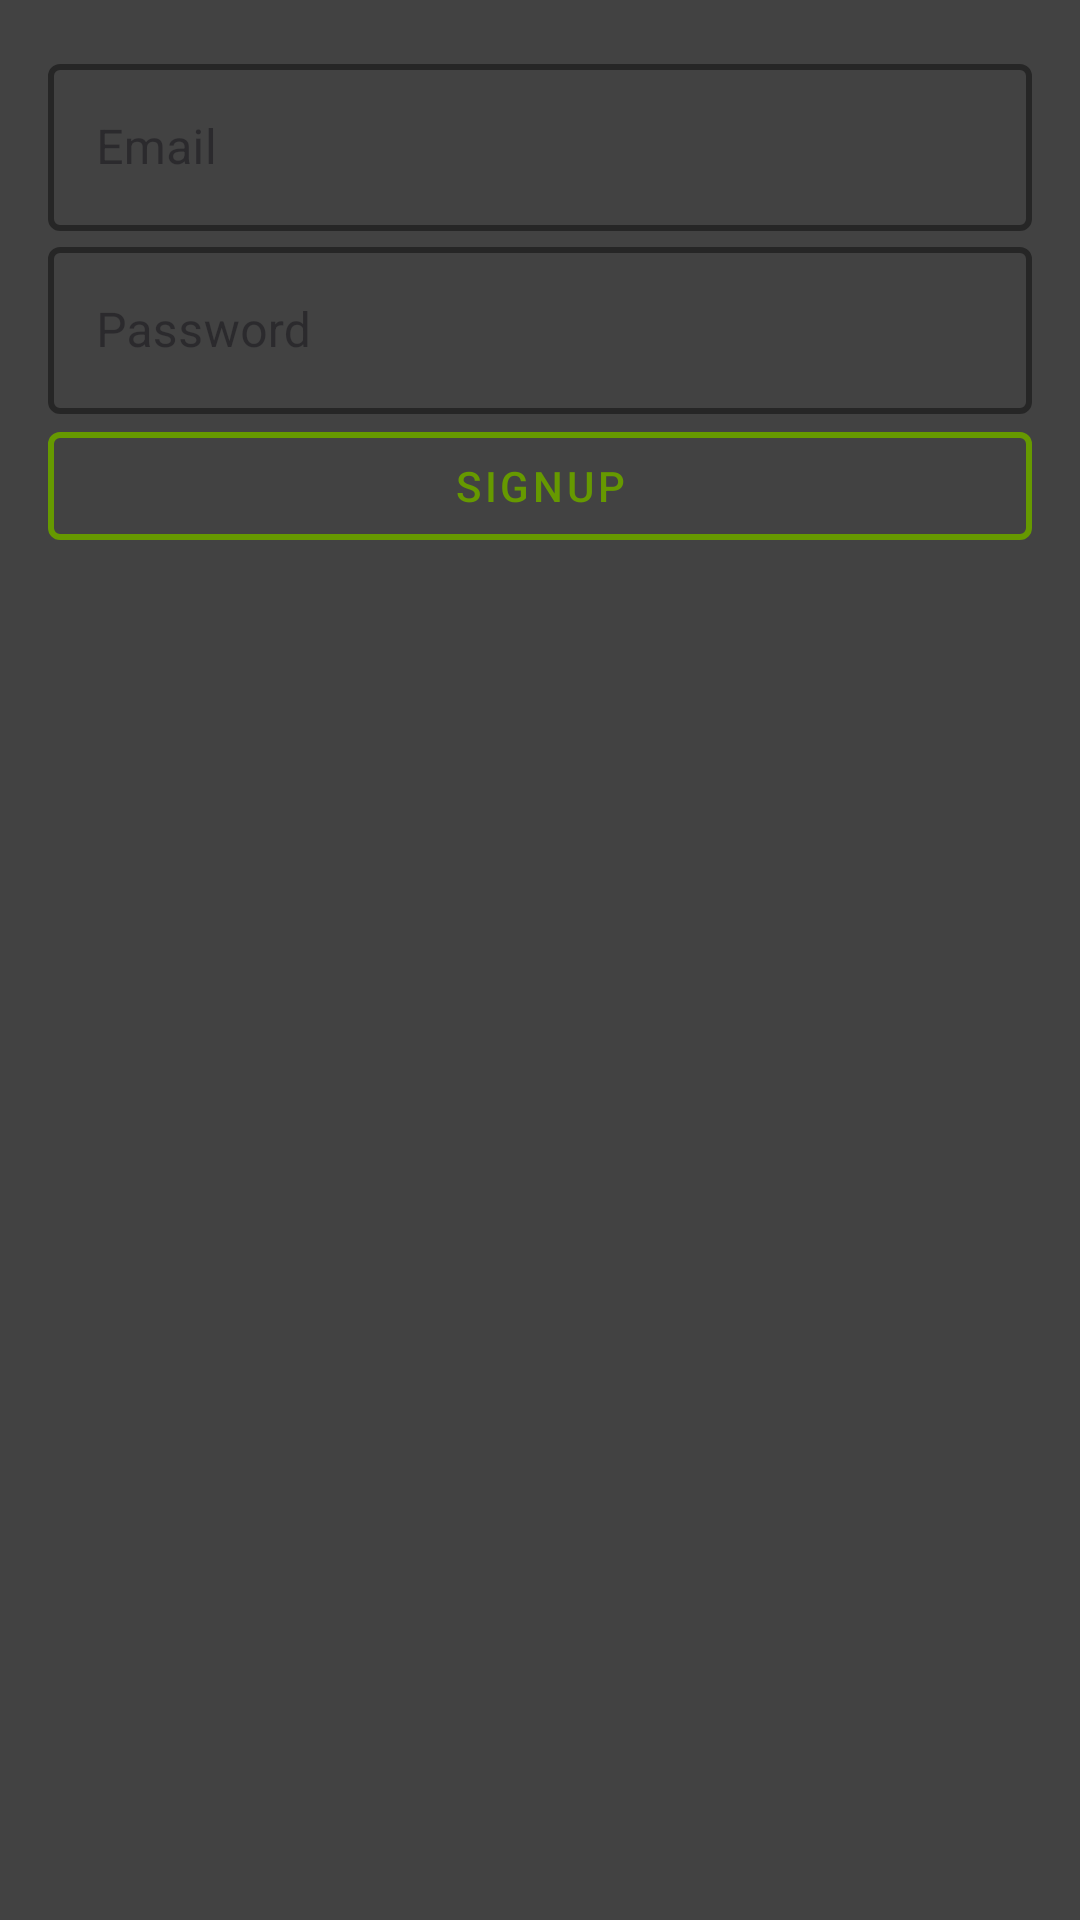

Produce the Android XML layout that renders to this screen, including the resource entries it uses.
<!-- AndroidManifest.xml: application theme Theme.Taskmanager3 -->
<!-- res/layout/activity_signup.xml -->
<?xml version="1.0" encoding="utf-8"?>
<LinearLayout xmlns:android="http://schemas.android.com/apk/res/android"
    xmlns:app="http://schemas.android.com/apk/res-auto"
    android:layout_width="match_parent"
    android:layout_height="match_parent"
    android:orientation="vertical"
    android:padding="16dp"
    android:background="@color/cardview_dark_background">

    <com.google.android.material.textfield.TextInputLayout
        android:id="@+id/textInputLayoutEmail"
        style="@style/Widget.MaterialComponents.TextInputLayout.OutlinedBox"
        android:layout_width="match_parent"
        android:layout_height="wrap_content"
        android:hint="Email"
        app:boxStrokeColor="@color/primaryTaskColor"
        app:boxStrokeWidth="2dp">

        <com.google.android.material.textfield.TextInputEditText
            android:id="@+id/editTextEmail"
            android:layout_width="match_parent"
            android:layout_height="wrap_content"
            android:inputType="textEmailAddress" />

    </com.google.android.material.textfield.TextInputLayout>

    <com.google.android.material.textfield.TextInputLayout
        android:id="@+id/textInputLayoutPassword"
        style="@style/Widget.MaterialComponents.TextInputLayout.OutlinedBox"
        android:layout_width="match_parent"
        android:layout_height="wrap_content"
        android:hint="Password"
        app:boxStrokeColor="@color/primaryTaskColor"
        app:boxStrokeWidth="2dp">

        <com.google.android.material.textfield.TextInputEditText
            android:id="@+id/editTextPassword"
            android:layout_width="match_parent"
            android:layout_height="wrap_content"
            android:inputType="textPassword" />

    </com.google.android.material.textfield.TextInputLayout>

    <com.google.android.material.button.MaterialButton
        android:id="@+id/buttonSignup"
        style="@style/Widget.MaterialComponents.Button.OutlinedButton"
        android:layout_width="match_parent"
        android:layout_height="wrap_content"
        android:text="Signup"
        android:textColor="@color/primaryTaskColor"
        app:strokeColor="@color/primaryTaskColor"
        app:strokeWidth="2dp" />

</LinearLayout>
<!-- resources referenced by this layout -->
<resources>
  <color name="primaryTaskColor">#FF669900</color>
  <style name="Theme.Taskmanager3" parent="Base.Theme.Taskmanager3" />
  <style name="Base.Theme.Taskmanager3" parent="Theme.Material3.DayNight.NoActionBar">
          
          
      </style>
</resources>
